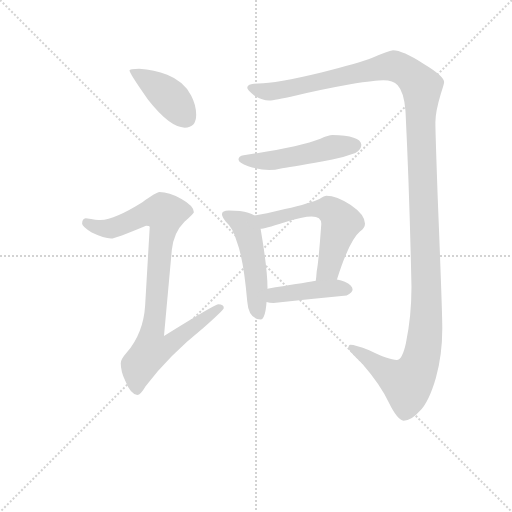
t = 0.00 s
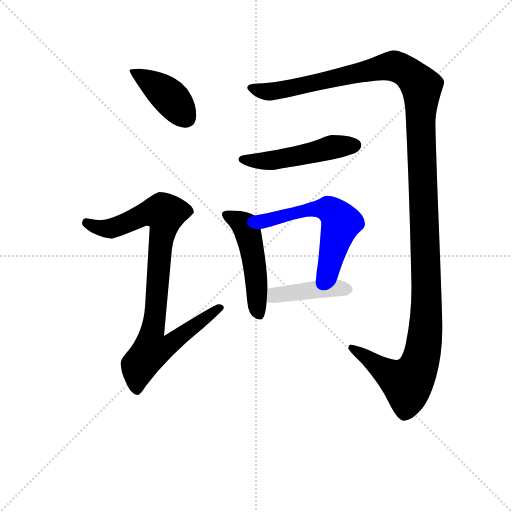
t = 5.04 s
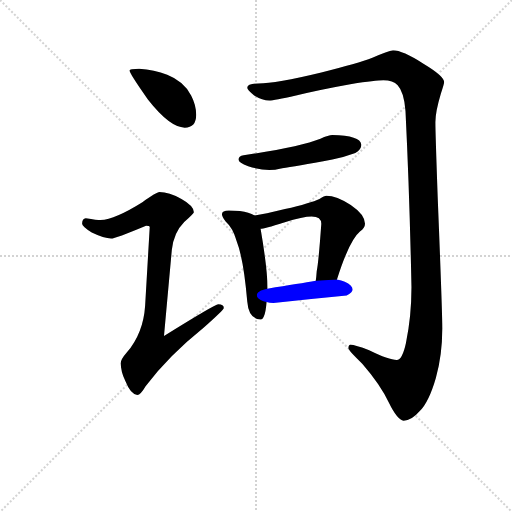
t = 5.24 s
t = 5.45 s: frame unchanged from t = 5.24 s, image omitted
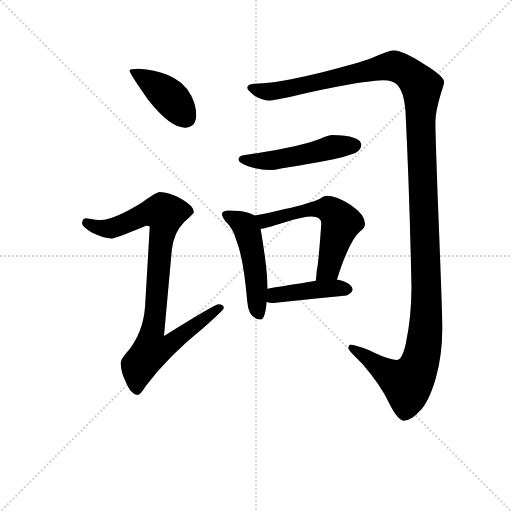
t = 5.65 s
t = 6.47 s: frame unchanged from t = 5.65 s, image omitted

The animated SVG that drew these frames (rendered in a browser with its animation timeline set to each time). Animation: 7 CSS @keyframes rules; one cycle of 6.46 s.

<svg version="1.1" viewBox="0 0 1024 1024" xmlns="http://www.w3.org/2000/svg">
  <g stroke="lightgray" stroke-dasharray="1,1" stroke-width="1" transform="scale(4, 4)">
    <line x1="0" y1="0" x2="256" y2="256"></line>
    <line x1="256" y1="0" x2="0" y2="256"></line>
    <line x1="128" y1="0" x2="128" y2="256"></line>
    <line x1="0" y1="128" x2="256" y2="128"></line>
  </g>
<g transform="scale(0.92, -0.92) translate(60, -900)">
   <style type="text/css">
    @keyframes keyframes0 {
      from {
       stroke: blue;
       stroke-dashoffset: 413;
       stroke-width: 128;
       }
       57% {
       animation-timing-function: step-end;
       stroke: blue;
       stroke-dashoffset: 0;
       stroke-width: 128;
       }
       to {
       stroke: black;
       stroke-width: 1024;
       }
       }
       #make-me-a-hanzi-animation-0 {
         animation: keyframes0 0.586100s both;
         animation-delay: 0.000000s;
         animation-timing-function: linear;
       }
    @keyframes keyframes1 {
      from {
       stroke: blue;
       stroke-dashoffset: 896;
       stroke-width: 128;
       }
       74% {
       animation-timing-function: step-end;
       stroke: blue;
       stroke-dashoffset: 0;
       stroke-width: 128;
       }
       to {
       stroke: black;
       stroke-width: 1024;
       }
       }
       #make-me-a-hanzi-animation-1 {
         animation: keyframes1 0.979167s both;
         animation-delay: 0.586100s;
         animation-timing-function: linear;
       }
    @keyframes keyframes2 {
      from {
       stroke: blue;
       stroke-dashoffset: 1446;
       stroke-width: 128;
       }
       82% {
       animation-timing-function: step-end;
       stroke: blue;
       stroke-dashoffset: 0;
       stroke-width: 128;
       }
       to {
       stroke: black;
       stroke-width: 1024;
       }
       }
       #make-me-a-hanzi-animation-2 {
         animation: keyframes2 1.426758s both;
         animation-delay: 1.565267s;
         animation-timing-function: linear;
       }
    @keyframes keyframes3 {
      from {
       stroke: blue;
       stroke-dashoffset: 504;
       stroke-width: 128;
       }
       62% {
       animation-timing-function: step-end;
       stroke: blue;
       stroke-dashoffset: 0;
       stroke-width: 128;
       }
       to {
       stroke: black;
       stroke-width: 1024;
       }
       }
       #make-me-a-hanzi-animation-3 {
         animation: keyframes3 0.660156s both;
         animation-delay: 2.992025s;
         animation-timing-function: linear;
       }
    @keyframes keyframes4 {
      from {
       stroke: blue;
       stroke-dashoffset: 500;
       stroke-width: 128;
       }
       62% {
       animation-timing-function: step-end;
       stroke: blue;
       stroke-dashoffset: 0;
       stroke-width: 128;
       }
       to {
       stroke: black;
       stroke-width: 1024;
       }
       }
       #make-me-a-hanzi-animation-4 {
         animation: keyframes4 0.656901s both;
         animation-delay: 3.652181s;
         animation-timing-function: linear;
       }
    @keyframes keyframes5 {
      from {
       stroke: blue;
       stroke-dashoffset: 589;
       stroke-width: 128;
       }
       66% {
       animation-timing-function: step-end;
       stroke: blue;
       stroke-dashoffset: 0;
       stroke-width: 128;
       }
       to {
       stroke: black;
       stroke-width: 1024;
       }
       }
       #make-me-a-hanzi-animation-5 {
         animation: keyframes5 0.729329s both;
         animation-delay: 4.309082s;
         animation-timing-function: linear;
       }
    @keyframes keyframes6 {
      from {
       stroke: blue;
       stroke-dashoffset: 427;
       stroke-width: 128;
       }
       58% {
       animation-timing-function: step-end;
       stroke: blue;
       stroke-dashoffset: 0;
       stroke-width: 128;
       }
       to {
       stroke: black;
       stroke-width: 1024;
       }
       }
       #make-me-a-hanzi-animation-6 {
         animation: keyframes6 0.597493s both;
         animation-delay: 5.038411s;
         animation-timing-function: linear;
       }
</style>
<path d="M 242.5 750.5 Q 221.5 750.5 221.5 746.5 Q 221.5 740.5 261.5 683.5 Q 309.5 622.5 341.5 622.5 Q 366.5 622.5 366.5 650.5 Q 366.5 671.5 355.5 692.5 Q 339.5 723.5 303.5 737.5 Q 275.5 748.5 242.5 750.5 Z" fill="lightgray"></path> 
<path d="M 286.5 482.5 Q 280.5 482.5 249.5 460.5 Q 190.5 423.5 158.5 421.5 Q 151.5 421.5 126.5 425.5 Q 118.5 424.5 118.5 413.5 Q 118.5 407.5 139.5 394.5 Q 166.5 381.5 181.5 381.5 Q 190.5 381.5 257.5 409.5 Q 265.5 409.5 265.5 406.5 L 255.5 235.5 Q 251.5 175.5 215.5 133.5 Q 202.5 118.5 202.5 110.5 Q 202.5 92.5 212.5 71.5 Q 224.5 41.5 238.5 41.5 Q 245.5 41.5 256.5 60.5 Q 306.5 126.5 382.5 187.5 Q 426.5 226.5 426.5 230.5 Q 426.5 238.5 414.5 238.5 Q 407.5 238.5 296.5 169.5 L 313.5 356.5 Q 317.5 394.5 340.5 417.5 Q 361.5 435.5 361.5 438.5 Q 361.5 452.5 334.5 467.5 Q 307.5 482.5 286.5 482.5 Z" fill="lightgray"></path> 
<path d="M 794.5 790.5 Q 783.5 788.5 749.5 774.5 Q 718.5 762.5 638.5 742.5 Q 539.5 718.5 501.5 718.5 Q 477.5 718.5 477.5 709.5 Q 477.5 705.5 492.5 692.5 Q 510.5 681.5 525.5 681.5 Q 535.5 681.5 583.5 692.5 Q 637.5 705.5 704.5 717.5 Q 756.5 725.5 773.5 725.5 Q 794.5 725.5 804.5 714.5 Q 818.5 699.5 821.5 658.5 Q 830.5 474.5 834.5 275.5 Q 834.5 212.5 822.5 154.5 Q 814.5 117.5 802.5 117.5 Q 785.5 117.5 742.5 138.5 Q 712.5 150.5 701.5 150.5 Q 697.5 150.5 697.5 142.5 Q 699.5 136.5 727.5 109.5 Q 767.5 63.5 785.5 24.5 Q 803.5 -12.5 817.5 -14.5 Q 834.5 -14.5 852.5 6.5 Q 872.5 26.5 887.5 78.5 Q 901.5 127.5 901.5 186.5 Q 901.5 223.5 891.5 471.5 Q 886.5 613.5 886.5 634.5 Q 886.5 656.5 898.5 696.5 Q 905.5 717.5 905.5 721.5 Q 905.5 734.5 860.5 761.5 Q 814.5 790.5 794.5 790.5 Z" fill="lightgray"></path> 
<path d="M 662.5 606.5 Q 654.5 606.5 636.5 598.5 Q 592.5 580.5 469.5 562.5 Q 458.5 560.5 458.5 553.5 Q 458.5 546.5 479.5 538.5 Q 505.5 530.5 525.5 530.5 Q 536.5 530.5 553.5 534.5 Q 580.5 538.5 662.5 553.5 Q 685.5 557.5 712.5 567.5 Q 725.5 574.5 725.5 585.5 Q 723.5 605.5 662.5 606.5 Z" fill="lightgray"></path> 
<path d="M 437.5 442.5 Q 422.5 442.5 422.5 434.5 Q 422.5 429.5 430.5 418.5 Q 446.5 404.5 454.5 375.5 Q 469.5 337.5 477.5 244.5 Q 480.5 206.5 506.5 205.5 Q 516.5 205.5 519.5 243.5 L 521.5 272.5 L 521.5 274.5 Q 521.5 315.5 506.5 402.5 C 502.5 426.5 502.5 426.5 493.5 431.5 Q 487.5 435.5 479.5 437.5 Q 464.5 442.5 437.5 442.5 Z" fill="lightgray"></path> 
<path d="M 672.5 292.5 Q 699.5 377.5 722.5 396.5 Q 733.5 404.5 733.5 413.5 Q 733.5 433.5 702.5 454.5 Q 671.5 474.5 649.5 474.5 Q 645.5 474.5 634.5 467.5 Q 615.5 458.5 559.5 445.5 Q 514.5 434.5 493.5 431.5 C 463.5 426.5 477.5 396.5 506.5 402.5 Q 513.5 402.5 557.5 416.5 Q 599.5 429.5 617.5 429.5 Q 638.5 429.5 638.5 413.5 Q 632.5 329.5 628.5 310.5 Q 627.5 296.5 626.5 289.5 C 623.5 259.5 663.5 263.5 672.5 292.5 Z" fill="lightgray"></path> 
<path d="M 519.5 243.5 Q 525.5 241.5 534.5 241.5 Q 611.5 249.5 693.5 257.5 Q 706.5 263.5 706.5 270.5 Q 706.5 279.5 689.5 287.5 Q 682.5 290.5 672.5 292.5 L 626.5 289.5 Q 592.5 283.5 521.5 272.5 C 491.5 267.5 490.5 250.5 519.5 243.5 Z" fill="lightgray"></path> 
      <clipPath id="make-me-a-hanzi-clip-0">
      <path d="M 242.5 750.5 Q 221.5 750.5 221.5 746.5 Q 221.5 740.5 261.5 683.5 Q 309.5 622.5 341.5 622.5 Q 366.5 622.5 366.5 650.5 Q 366.5 671.5 355.5 692.5 Q 339.5 723.5 303.5 737.5 Q 275.5 748.5 242.5 750.5 Z" fill="lightgray"></path>
      </clipPath>
      <path clip-path="url(#make-me-a-hanzi-clip-0)" d="M 225.5 745.5 L 302.5 694.5 L 343.5 644.5 " fill="none" id="make-me-a-hanzi-animation-0" stroke-dasharray="285 570" stroke-linecap="round"></path>

      <clipPath id="make-me-a-hanzi-clip-1">
      <path d="M 286.5 482.5 Q 280.5 482.5 249.5 460.5 Q 190.5 423.5 158.5 421.5 Q 151.5 421.5 126.5 425.5 Q 118.5 424.5 118.5 413.5 Q 118.5 407.5 139.5 394.5 Q 166.5 381.5 181.5 381.5 Q 190.5 381.5 257.5 409.5 Q 265.5 409.5 265.5 406.5 L 255.5 235.5 Q 251.5 175.5 215.5 133.5 Q 202.5 118.5 202.5 110.5 Q 202.5 92.5 212.5 71.5 Q 224.5 41.5 238.5 41.5 Q 245.5 41.5 256.5 60.5 Q 306.5 126.5 382.5 187.5 Q 426.5 226.5 426.5 230.5 Q 426.5 238.5 414.5 238.5 Q 407.5 238.5 296.5 169.5 L 313.5 356.5 Q 317.5 394.5 340.5 417.5 Q 361.5 435.5 361.5 438.5 Q 361.5 452.5 334.5 467.5 Q 307.5 482.5 286.5 482.5 Z" fill="lightgray"></path>
      </clipPath>
      <path clip-path="url(#make-me-a-hanzi-clip-1)" d="M 129.5 415.5 L 154.5 404.5 L 178.5 403.5 L 253.5 435.5 L 298.5 435.5 L 271.5 179.5 L 308.5 176.5 L 317.5 161.5 L 302.5 146.5 L 268.5 136.5 L 242.5 104.5 L 237.5 52.5 " fill="none" id="make-me-a-hanzi-animation-1" stroke-dasharray="768 1536" stroke-linecap="round"></path>

      <clipPath id="make-me-a-hanzi-clip-2">
      <path d="M 794.5 790.5 Q 783.5 788.5 749.5 774.5 Q 718.5 762.5 638.5 742.5 Q 539.5 718.5 501.5 718.5 Q 477.5 718.5 477.5 709.5 Q 477.5 705.5 492.5 692.5 Q 510.5 681.5 525.5 681.5 Q 535.5 681.5 583.5 692.5 Q 637.5 705.5 704.5 717.5 Q 756.5 725.5 773.5 725.5 Q 794.5 725.5 804.5 714.5 Q 818.5 699.5 821.5 658.5 Q 830.5 474.5 834.5 275.5 Q 834.5 212.5 822.5 154.5 Q 814.5 117.5 802.5 117.5 Q 785.5 117.5 742.5 138.5 Q 712.5 150.5 701.5 150.5 Q 697.5 150.5 697.5 142.5 Q 699.5 136.5 727.5 109.5 Q 767.5 63.5 785.5 24.5 Q 803.5 -12.5 817.5 -14.5 Q 834.5 -14.5 852.5 6.5 Q 872.5 26.5 887.5 78.5 Q 901.5 127.5 901.5 186.5 Q 901.5 223.5 891.5 471.5 Q 886.5 613.5 886.5 634.5 Q 886.5 656.5 898.5 696.5 Q 905.5 717.5 905.5 721.5 Q 905.5 734.5 860.5 761.5 Q 814.5 790.5 794.5 790.5 Z" fill="lightgray"></path>
      </clipPath>
      <path clip-path="url(#make-me-a-hanzi-clip-2)" d="M 484.5 709.5 L 522.5 700.5 L 549.5 703.5 L 787.5 756.5 L 821.5 744.5 L 856.5 711.5 L 854.5 621.5 L 867.5 239.5 L 855.5 121.5 L 840.5 84.5 L 823.5 67.5 L 789.5 84.5 L 705.5 143.5 " fill="none" id="make-me-a-hanzi-animation-2" stroke-dasharray="1318 2636" stroke-linecap="round"></path>

      <clipPath id="make-me-a-hanzi-clip-3">
      <path d="M 662.5 606.5 Q 654.5 606.5 636.5 598.5 Q 592.5 580.5 469.5 562.5 Q 458.5 560.5 458.5 553.5 Q 458.5 546.5 479.5 538.5 Q 505.5 530.5 525.5 530.5 Q 536.5 530.5 553.5 534.5 Q 580.5 538.5 662.5 553.5 Q 685.5 557.5 712.5 567.5 Q 725.5 574.5 725.5 585.5 Q 723.5 605.5 662.5 606.5 Z" fill="lightgray"></path>
      </clipPath>
      <path clip-path="url(#make-me-a-hanzi-clip-3)" d="M 467.5 554.5 L 530.5 551.5 L 672.5 582.5 L 712.5 584.5 " fill="none" id="make-me-a-hanzi-animation-3" stroke-dasharray="376 752" stroke-linecap="round"></path>

      <clipPath id="make-me-a-hanzi-clip-4">
      <path d="M 437.5 442.5 Q 422.5 442.5 422.5 434.5 Q 422.5 429.5 430.5 418.5 Q 446.5 404.5 454.5 375.5 Q 469.5 337.5 477.5 244.5 Q 480.5 206.5 506.5 205.5 Q 516.5 205.5 519.5 243.5 L 521.5 272.5 L 521.5 274.5 Q 521.5 315.5 506.5 402.5 C 502.5 426.5 502.5 426.5 493.5 431.5 Q 487.5 435.5 479.5 437.5 Q 464.5 442.5 437.5 442.5 Z" fill="lightgray"></path>
      </clipPath>
      <path clip-path="url(#make-me-a-hanzi-clip-4)" d="M 430.5 433.5 L 467.5 413.5 L 477.5 398.5 L 493.5 324.5 L 503.5 216.5 " fill="none" id="make-me-a-hanzi-animation-4" stroke-dasharray="372 744" stroke-linecap="round"></path>

      <clipPath id="make-me-a-hanzi-clip-5">
      <path d="M 672.5 292.5 Q 699.5 377.5 722.5 396.5 Q 733.5 404.5 733.5 413.5 Q 733.5 433.5 702.5 454.5 Q 671.5 474.5 649.5 474.5 Q 645.5 474.5 634.5 467.5 Q 615.5 458.5 559.5 445.5 Q 514.5 434.5 493.5 431.5 C 463.5 426.5 477.5 396.5 506.5 402.5 Q 513.5 402.5 557.5 416.5 Q 599.5 429.5 617.5 429.5 Q 638.5 429.5 638.5 413.5 Q 632.5 329.5 628.5 310.5 Q 627.5 296.5 626.5 289.5 C 623.5 259.5 663.5 263.5 672.5 292.5 Z" fill="lightgray"></path>
      </clipPath>
      <path clip-path="url(#make-me-a-hanzi-clip-5)" d="M 499.5 425.5 L 515.5 419.5 L 592.5 441.5 L 637.5 446.5 L 658.5 442.5 L 681.5 416.5 L 654.5 316.5 L 633.5 293.5 " fill="none" id="make-me-a-hanzi-animation-5" stroke-dasharray="461 922" stroke-linecap="round"></path>

      <clipPath id="make-me-a-hanzi-clip-6">
      <path d="M 519.5 243.5 Q 525.5 241.5 534.5 241.5 Q 611.5 249.5 693.5 257.5 Q 706.5 263.5 706.5 270.5 Q 706.5 279.5 689.5 287.5 Q 682.5 290.5 672.5 292.5 L 626.5 289.5 Q 592.5 283.5 521.5 272.5 C 491.5 267.5 490.5 250.5 519.5 243.5 Z" fill="lightgray"></path>
      </clipPath>
      <path clip-path="url(#make-me-a-hanzi-clip-6)" d="M 528.5 250.5 L 552.5 261.5 L 650.5 272.5 L 696.5 271.5 " fill="none" id="make-me-a-hanzi-animation-6" stroke-dasharray="299 598" stroke-linecap="round"></path>

</g>
</svg>
